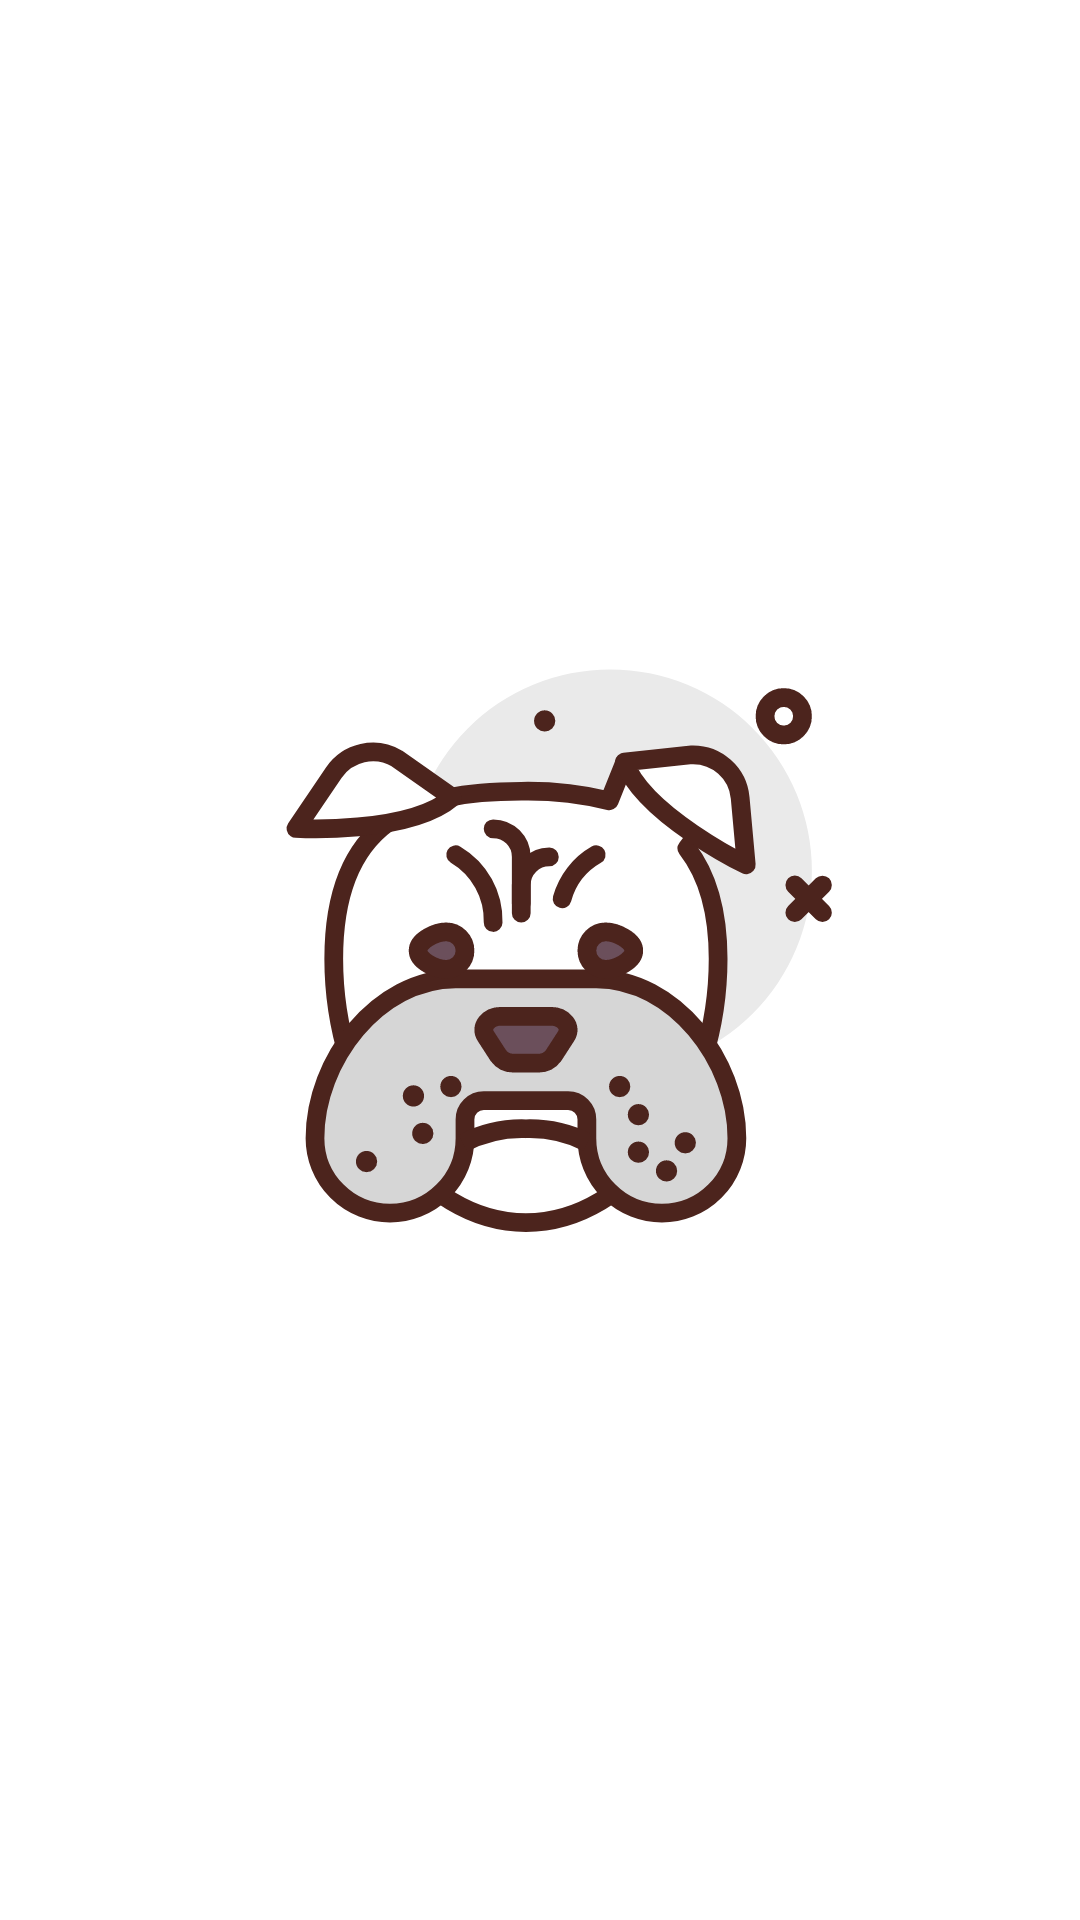

Write the Android layout XML for this screen, with the resource values it uses.
<!-- AndroidManifest.xml: application theme Theme.DogsCodeChallenge -->
<!-- res/layout/include_error_view.xml -->
<?xml version="1.0" encoding="utf-8"?>
<androidx.constraintlayout.widget.ConstraintLayout xmlns:android="http://schemas.android.com/apk/res/android"
    xmlns:app="http://schemas.android.com/apk/res-auto"
    xmlns:tools="http://schemas.android.com/tools"
    android:layout_width="match_parent"
    android:layout_height="match_parent">

    <TextView
        android:id="@+id/tv_error"
        style="@style/TextAppearance.AppCompat.Large"
        android:layout_width="0dp"
        android:layout_height="wrap_content"
        android:padding="@dimen/margin_double"
        android:textAlignment="center"
        app:layout_constraintEnd_toEndOf="parent"
        app:layout_constraintStart_toStartOf="parent"
        app:layout_constraintTop_toBottomOf="@id/iv_error"
        tools:text="Something went wrong :(" />

    <ImageView
        android:id="@+id/iv_error"
        android:layout_width="200dp"
        android:layout_height="200dp"
        android:contentDescription="@string/title_search"
        android:src="@drawable/ic_angry_dog"
        app:layout_constraintBottom_toBottomOf="parent"
        app:layout_constraintEnd_toEndOf="parent"
        app:layout_constraintStart_toStartOf="parent"
        app:layout_constraintTop_toTopOf="parent" />
</androidx.constraintlayout.widget.ConstraintLayout>
<!-- resources referenced by this layout -->
<resources>
  <dimen name="margin_double">16dp</dimen>
  <!-- drawable ic_angry_dog: vector/xml drawable (drawable, 5978 chars, omitted) -->
  <string name="title_search">Search</string>
  <style name="Theme.DogsCodeChallenge" parent="Theme.MaterialComponents.DayNight.NoActionBar">
          
          <item name="colorPrimary">@color/purple_500</item>
          <item name="colorPrimaryVariant">@color/purple_700</item>
          <item name="colorOnPrimary">@color/white</item>
          
          <item name="colorSecondary">@color/teal_200</item>
          <item name="colorSecondaryVariant">@color/teal_700</item>
          <item name="colorOnSecondary">@color/black</item>
          
          <item name="android:statusBarColor">?attr/colorPrimary</item>
          
      </style>
  <color name="purple_500">#FF6200EE</color>
  <color name="purple_700">#FF3700B3</color>
  <color name="white">#FFFFFFFF</color>
  <color name="teal_200">#FF03DAC5</color>
  <color name="teal_700">#FF018786</color>
  <color name="black">#FF000000</color>
</resources>
